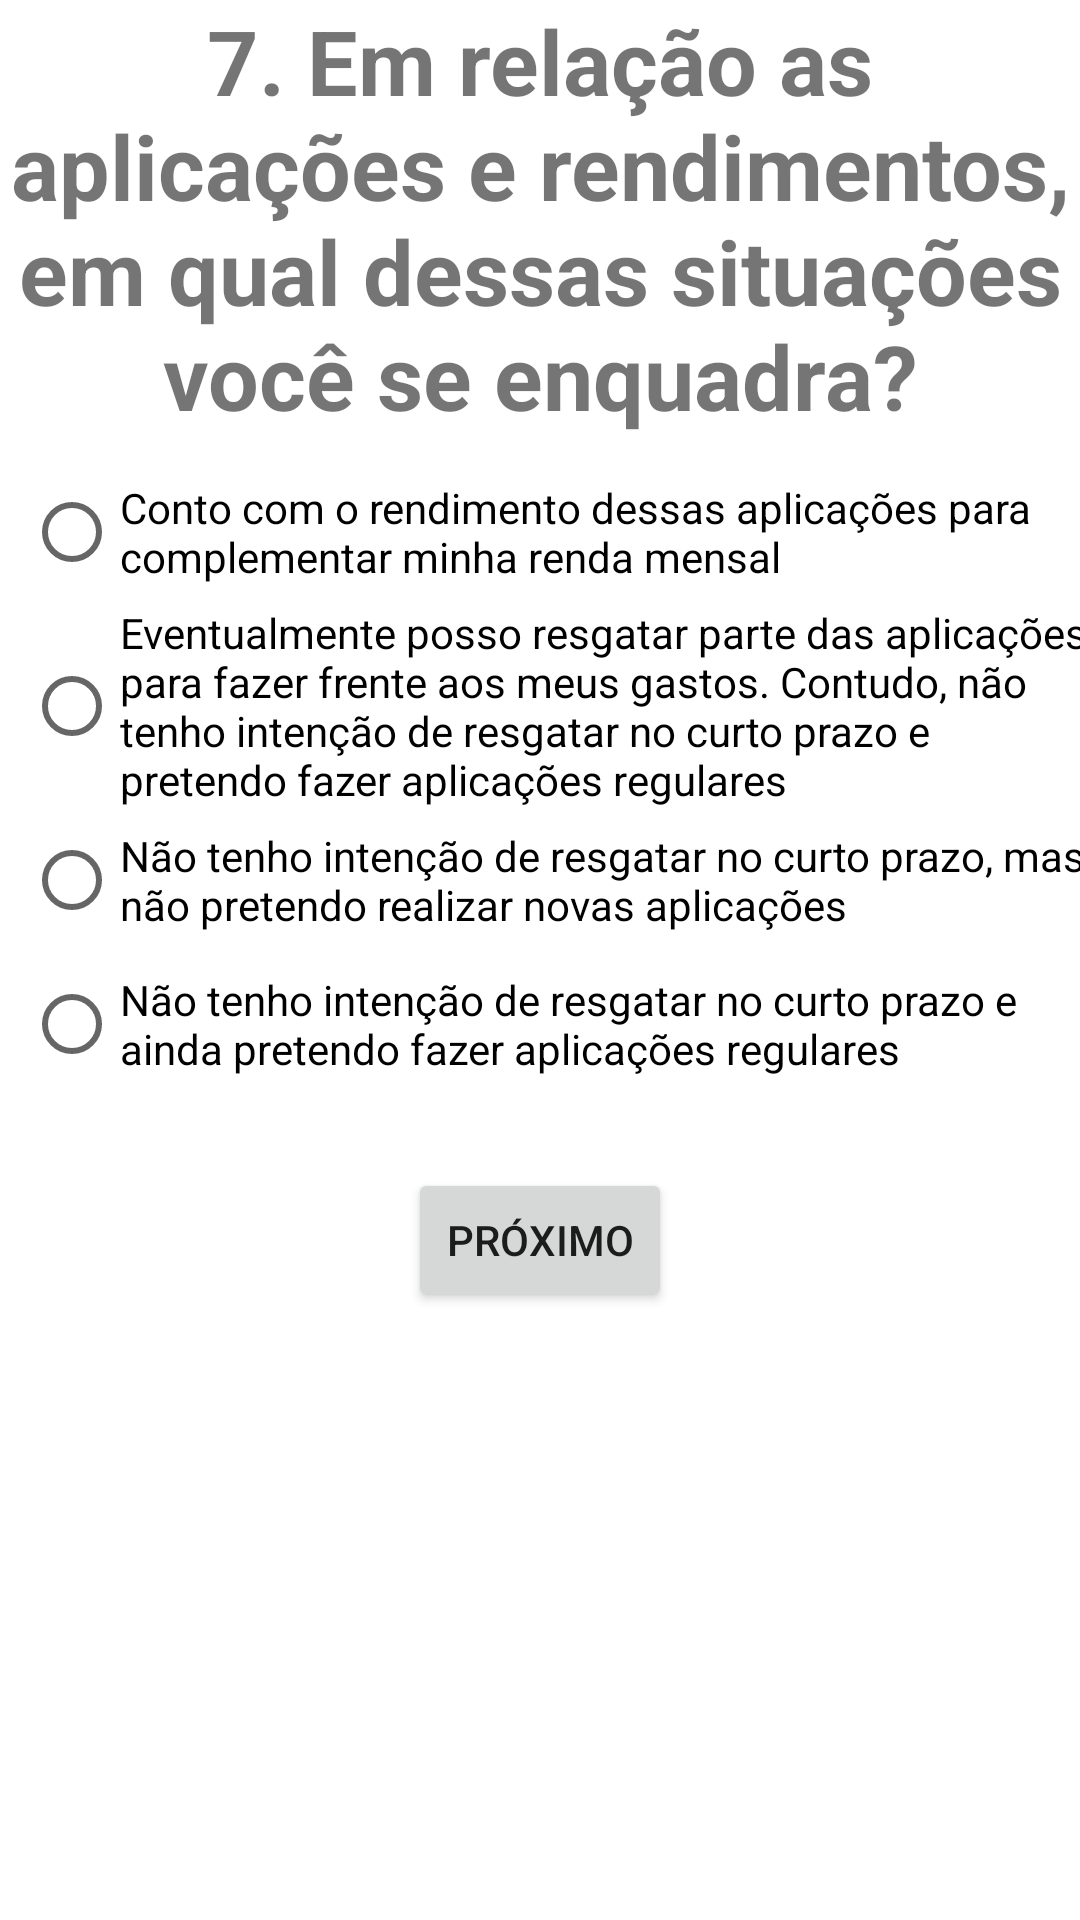

The Android layout XML behind this screen, and the referenced resources:
<!-- AndroidManifest.xml: application theme Theme.TP3FDAInvestidor -->
<!-- res/layout/fragment_pergunta7.xml -->
<?xml version="1.0" encoding="utf-8"?>
<androidx.constraintlayout.widget.ConstraintLayout xmlns:android="http://schemas.android.com/apk/res/android"
    xmlns:app="http://schemas.android.com/apk/res-auto"
    xmlns:tools="http://schemas.android.com/tools"
    android:id="@+id/frameLayout7"
    android:layout_width="match_parent"
    android:layout_height="match_parent"
    tools:context=".fragment.Pergunta7Fragment">

    <TextView
        android:id="@+id/textViewPergunta7"
        android:layout_width="wrap_content"
        android:layout_height="wrap_content"
        android:text="7. Em relação as aplicações e rendimentos, em qual dessas situações você se enquadra?"
        android:textAlignment="center"
        android:textSize="30sp"
        android:textStyle="bold"
        app:layout_constraintEnd_toEndOf="parent"
        app:layout_constraintStart_toStartOf="parent"
        app:layout_constraintTop_toTopOf="parent" />

    <RadioGroup
        android:id="@+id/radioGroup5"
        android:layout_width="wrap_content"
        android:layout_height="wrap_content"
        android:layout_marginStart="8dp"
        android:layout_marginTop="8dp"
        app:layout_constraintStart_toStartOf="parent"
        app:layout_constraintTop_toBottomOf="@+id/textViewPergunta7">

        <RadioButton
            android:id="@+id/radioButtonP7R1"
            android:layout_width="match_parent"
            android:layout_height="wrap_content"
            android:text="Conto com o rendimento dessas aplicações para complementar minha renda mensal" />

        <RadioButton
            android:id="@+id/radioButtonP7R2"
            android:layout_width="match_parent"
            android:layout_height="wrap_content"
            android:text="Eventualmente posso resgatar parte das aplicações para fazer frente aos meus gastos. Contudo, não tenho intenção de resgatar no curto prazo e pretendo fazer aplicações regulares" />

        <RadioButton
            android:id="@+id/radioButtonP7R3"
            android:layout_width="match_parent"
            android:layout_height="wrap_content"
            android:text="Não tenho intenção de resgatar no curto prazo, mas não pretendo realizar novas aplicações" />

        <RadioButton
            android:id="@+id/radioButtonP7R4"
            android:layout_width="match_parent"
            android:layout_height="wrap_content"
            android:text="Não tenho intenção de resgatar no curto prazo e ainda pretendo fazer aplicações regulares" />
    </RadioGroup>

    <Button
        android:id="@+id/buttonPergunta8"
        android:layout_width="wrap_content"
        android:layout_height="wrap_content"
        android:layout_marginTop="24dp"
        android:text="próximo"
        app:layout_constraintEnd_toEndOf="parent"
        app:layout_constraintStart_toStartOf="parent"
        app:layout_constraintTop_toBottomOf="@+id/radioGroup5" />
</androidx.constraintlayout.widget.ConstraintLayout>
<!-- resources referenced by this layout -->
<resources>
  <style name="Theme.TP3FDAInvestidor" parent="Theme.MaterialComponents.DayNight.DarkActionBar">
          
          <item name="colorPrimary">@color/purple_500</item>
          <item name="colorPrimaryVariant">@color/purple_700</item>
          <item name="colorOnPrimary">@color/white</item>
          
          <item name="colorSecondary">@color/teal_200</item>
          <item name="colorSecondaryVariant">@color/teal_700</item>
          <item name="colorOnSecondary">@color/black</item>
          
          <item name="android:statusBarColor" tools:targetApi="l">?attr/colorPrimaryVariant</item>
          
      </style>
  <!-- not gathered from this repository: default colours our renderer supplied (Android Studio template values) -->
  <color name="purple_500">#FF6200EE</color>
  <color name="purple_700">#FF3700B3</color>
  <color name="teal_200">#FF03DAC5</color>
  <color name="teal_700">#FF018786</color>
  <color name="black">#FF000000</color>
  <color name="white">#FFFFFFFF</color>
</resources>
